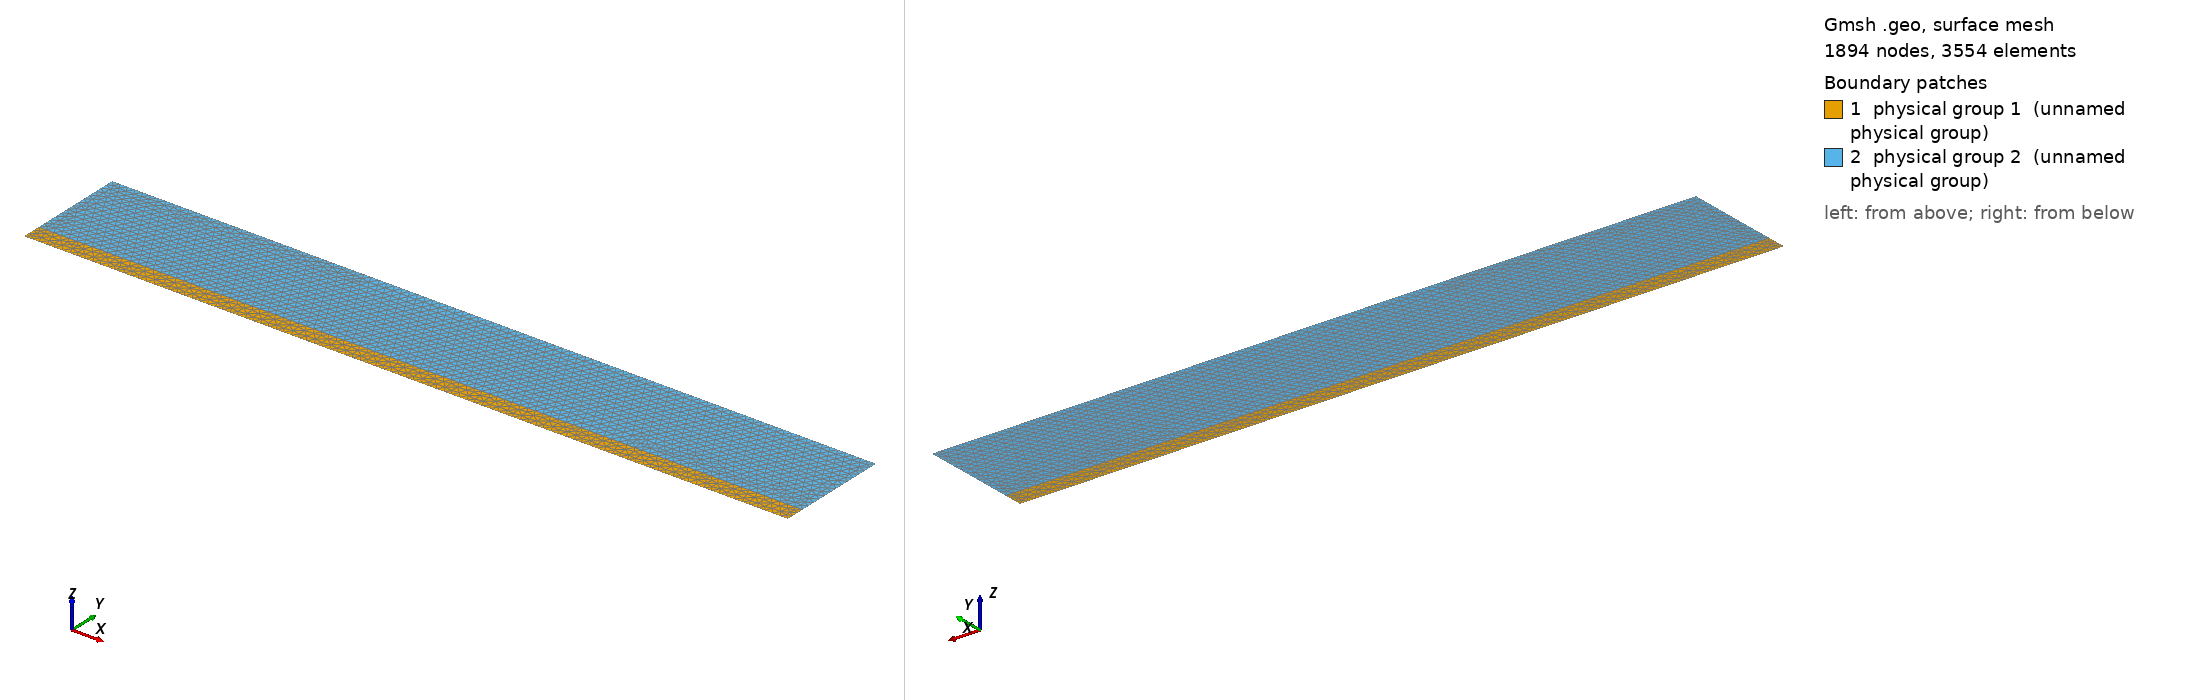

Gmsh geometry script, surface-meshed: 1894 nodes, 3554 surface elements. Boundary patches (legend numbers): 1 physical group 1 (unnamed physical group), 2 physical group 2 (unnamed physical group). Left view from above one corner, right view from below the opposite corner. Legend entries are the model's physical surfaces. The drawing asked Gmsh for element sizes between 1% and 20% of the model's largest extent; the script's own settings can give other sizes.

=== TriLayer.geo (drawn) ===
SetFactory("OpenCASCADE");
Mesh.Algorithm = 5;

m = 1;
t1 = 1*m;
t2 = 5*m;
w = 40*m;

hf = 0.02;
hc = 20*hf;


Rectangle(1) = {-w/2, 0, 0, w, t1, 0};
Rectangle(2) = {-w/2, t1, 0, w, t2, 0};

Coherence;

Field[1] = Box;
Field[1].VIn = hf;
Field[1].VOut = hc;
Field[1].XMin = -w/2;
Field[1].XMax = w/2;
Field[1].YMin = 0;
Field[1].YMax = t1;
Field[1].Thickness = t1/2;

Background Field = 1;

Physical Surface(1) = {1};
Physical Surface(2) = {2};
Physical Curve(30)  = {1};
Physical Curve(40)  = {6};
Physical Curve(50)  = {4, 7};
Physical Curve(60)  = {2, 5};
Physical Point(100) = {6};
